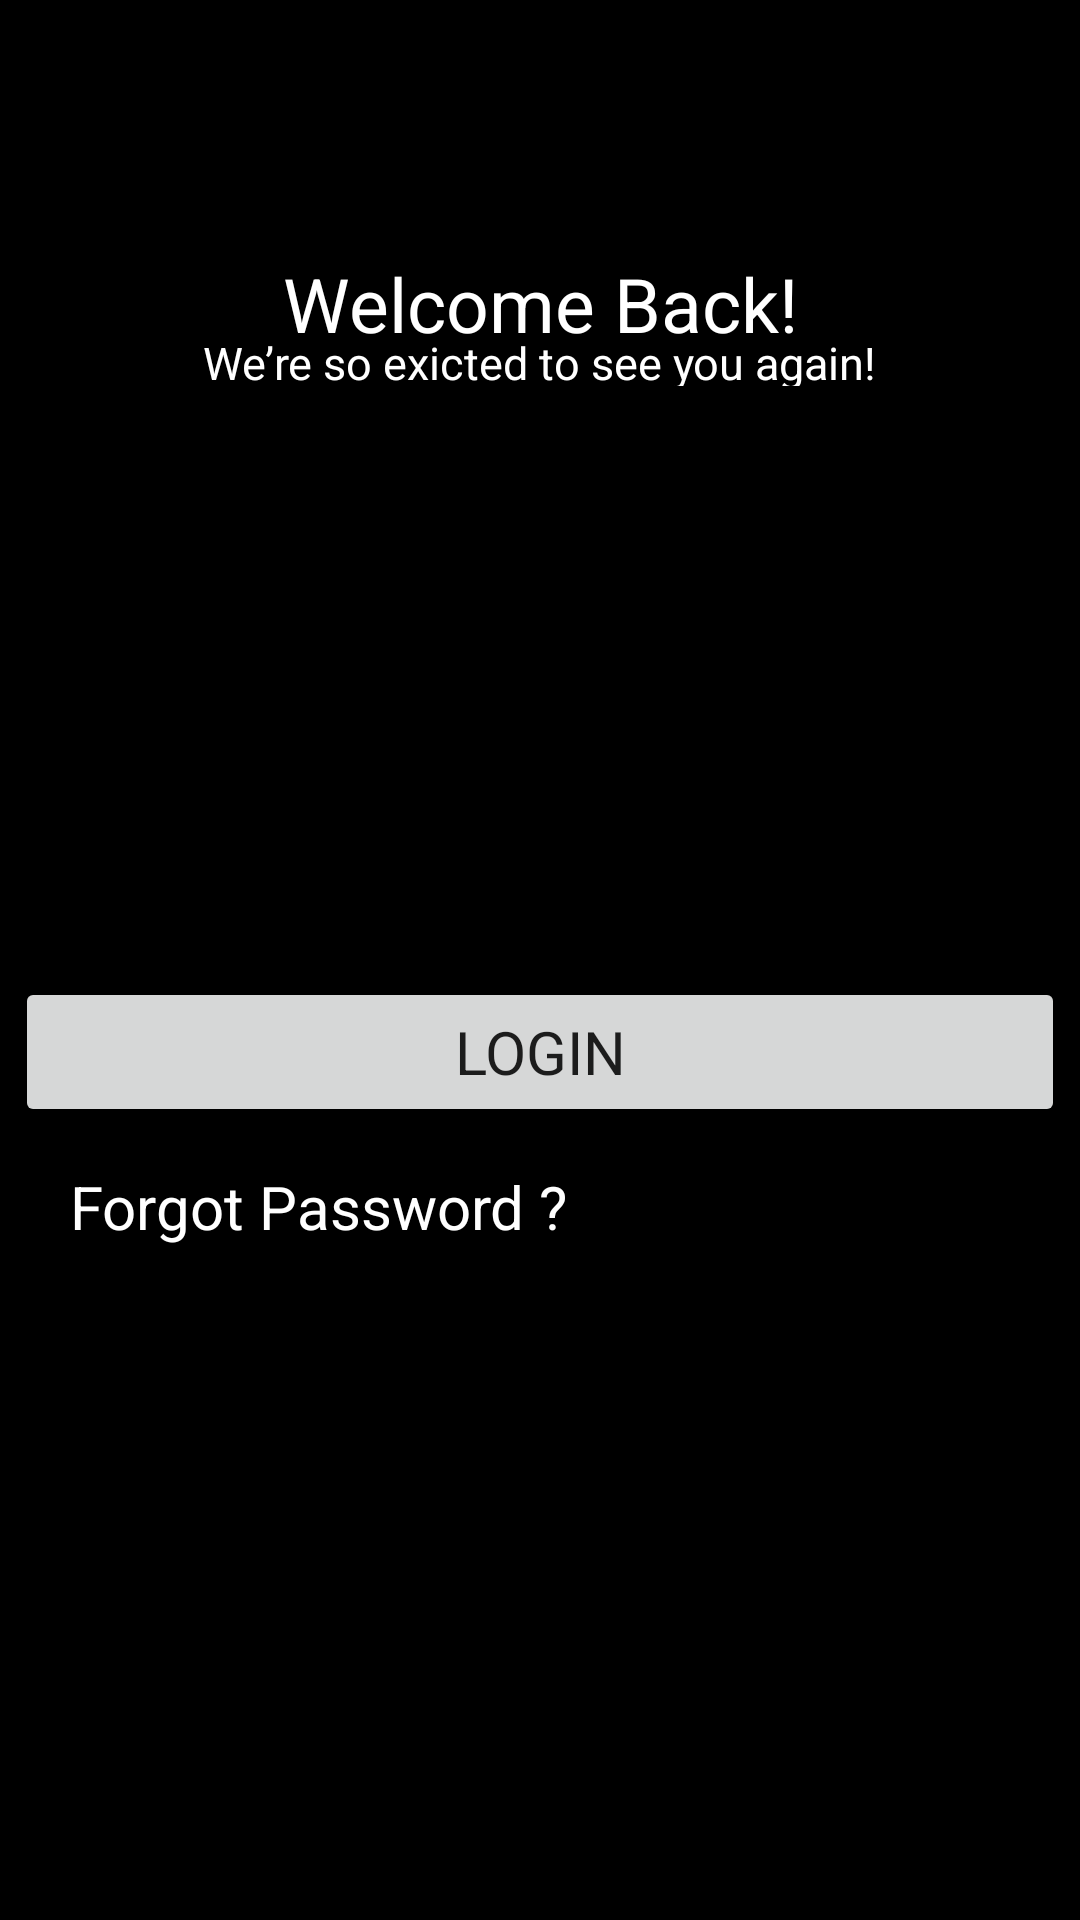

Here is an Android app screen rendered from its layout file. Give the layout XML and the strings, colors and styles it references.
<!-- AndroidManifest.xml: application theme Theme.ForumApp -->
<!-- res/layout/activity_login2.xml -->
<?xml version="1.0" encoding="utf-8"?>
<androidx.constraintlayout.widget.ConstraintLayout xmlns:android="http://schemas.android.com/apk/res/android"
    xmlns:app="http://schemas.android.com/apk/res-auto"
    xmlns:tools="http://schemas.android.com/tools"
    android:layout_width="match_parent"
    android:layout_height="match_parent"
    android:background="#000000"
    tools:context=".Login.Login">


    <EditText
        android:id="@+id/email"
        android:layout_width="350dp"
        android:layout_height="50dp"
        android:background="@color/xrossgrey"
        android:hint="@string/email"
        android:inputType="textEmailAddress"
        android:textAlignment="textStart"
        android:textColor="@color/white"
        android:textColorHint="@color/black"
        android:textSize="20sp"
        app:layout_constraintBottom_toBottomOf="parent"
        app:layout_constraintEnd_toEndOf="parent"
        app:layout_constraintHorizontal_bias="0.491"
        app:layout_constraintStart_toStartOf="parent"
        app:layout_constraintTop_toTopOf="parent"
        app:layout_constraintVertical_bias="0.274"
        tools:ignore="TextContrastCheck"
        android:importantForAutofill="no" />

    <EditText
        android:id="@+id/password"
        android:layout_width="350dp"
        android:layout_height="50dp"
        android:background="@color/xrossgrey"
        android:hint="@string/password"
        android:importantForAutofill="no"
        android:inputType="textPassword"
        android:textColor="@color/white"
        android:textColorHint="@color/black"
        android:textSize="20sp"
        app:layout_constraintBottom_toBottomOf="parent"
        app:layout_constraintEnd_toEndOf="parent"
        app:layout_constraintHorizontal_bias="0.491"
        app:layout_constraintStart_toStartOf="parent"
        app:layout_constraintTop_toTopOf="parent"
        app:layout_constraintVertical_bias="0.387"
        tools:ignore="TextContrastCheck" />

    <Button
        android:id="@+id/login"
        android:layout_width="350dp"
        android:layout_height="50dp"
        android:text="@string/login"
        android:textAppearance="@style/TextAppearance.AppCompat.Body1"
        android:textSize="20sp"
        app:cornerRadius="10dp"
        app:layout_constraintBottom_toBottomOf="parent"
        app:layout_constraintEnd_toEndOf="parent"
        app:layout_constraintHorizontal_bias="0.491"
        app:layout_constraintStart_toStartOf="parent"
        app:layout_constraintTop_toTopOf="parent"
        app:layout_constraintVertical_bias="0.552"
        tools:ignore="TextContrastCheck" />

    <TextView
        android:id="@+id/textView6"
        android:layout_width="205dp"
        android:layout_height="30dp"
        android:text="@string/welcome_back"
        android:textAlignment="center"
        android:textColor="@color/white"
        android:textSize="25sp"
        app:layout_constraintBottom_toBottomOf="parent"
        app:layout_constraintEnd_toEndOf="parent"
        app:layout_constraintStart_toStartOf="parent"
        app:layout_constraintTop_toTopOf="parent"
        app:layout_constraintVertical_bias="0.138" />

    <TextView
        android:id="@+id/textView7"
        android:layout_width="252dp"
        android:layout_height="18dp"
        android:text="@string/we_re_so_exicted_to_see_you_again"
        android:textAlignment="center"
        android:textColor="@color/white"
        android:textSize="15sp"
        app:layout_constraintBottom_toBottomOf="parent"
        app:layout_constraintEnd_toEndOf="parent"
        app:layout_constraintHorizontal_bias="0.496"
        app:layout_constraintStart_toStartOf="parent"
        app:layout_constraintTop_toTopOf="parent"
        app:layout_constraintVertical_bias="0.178" />

    <Button
        android:id="@+id/btnForgotPassword"
        android:layout_width="230dp"
        android:layout_height="53dp"
        android:backgroundTint="@color/black"
        android:text="@string/forgot_password"
        android:textAlignment="textStart"
        android:textAppearance="@style/TextAppearance.AppCompat.Body1"
        android:textColor="@color/white"
        android:textSize="20sp"
        app:layout_constraintBottom_toBottomOf="parent"
        app:layout_constraintEnd_toEndOf="parent"
        app:layout_constraintHorizontal_bias="0.088"
        app:layout_constraintStart_toStartOf="parent"
        app:layout_constraintTop_toTopOf="parent"
        app:layout_constraintVertical_bias="0.64"
        tools:ignore="TouchTargetSizeCheck" />

</androidx.constraintlayout.widget.ConstraintLayout>
<!-- resources referenced by this layout -->
<resources>
  <string name="email">Email</string>
  <string name="forgot_password">Forgot Password ?</string>
  <string name="login">LOGIN</string>
  <string name="password">Password</string>
  <string name="we_re_so_exicted_to_see_you_again">We’re so exicted to see you again!</string>
  <string name="welcome_back">Welcome Back!</string>
  <style name="Theme.ForumApp" parent="Theme.MaterialComponents.DayNight.DarkActionBar">
          
          <item name="colorPrimary">@color/purple_500</item>
          <item name="colorPrimaryVariant">@color/purple_700</item>
          <item name="colorOnPrimary">@color/white</item>
          
          <item name="colorSecondary">@color/teal_200</item>
          <item name="colorSecondaryVariant">@color/teal_700</item>
          <item name="colorOnSecondary">@color/black</item>
          
          <item name="android:statusBarColor" tools:targetApi="l">?attr/colorPrimaryVariant</item>
          
      </style>
  <!-- not gathered from this repository: default colours our renderer supplied (Android Studio template values) -->
  <color name="purple_500">#FF6200EE</color>
  <color name="purple_700">#FF3700B3</color>
  <color name="teal_200">#FF03DAC5</color>
  <color name="teal_700">#FF018786</color>
  <color name="black">#FF000000</color>
  <color name="white">#FFFFFFFF</color>
</resources>
